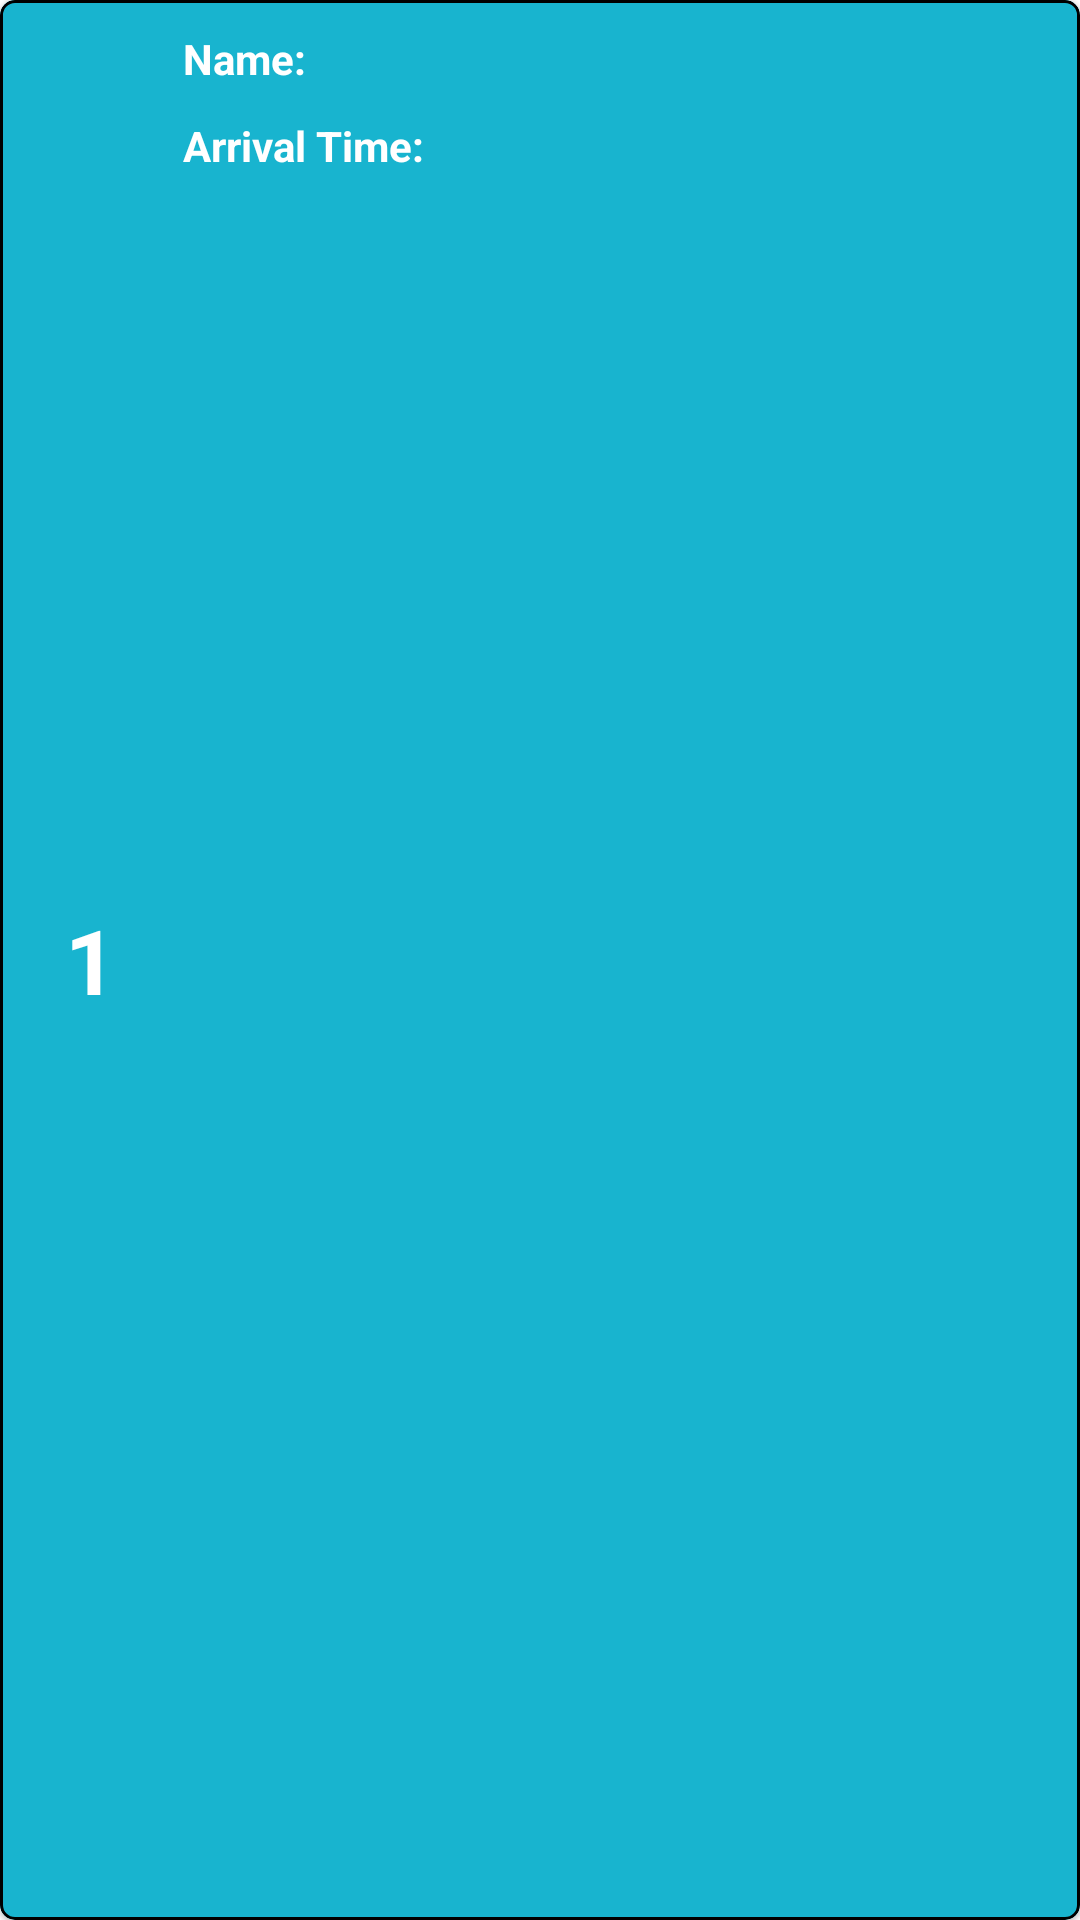

Here is an Android app screen rendered from its layout file. Give the layout XML and the strings, colors and styles it references.
<!-- AndroidManifest.xml: application theme Theme.MoveoApp -->
<!-- res/layout/appointments_list_row.xml -->
<?xml version="1.0" encoding="utf-8"?>
<com.google.android.material.card.MaterialCardView xmlns:android="http://schemas.android.com/apk/res/android"
    android:layout_width="match_parent"
    android:layout_height="wrap_content"
    xmlns:app="http://schemas.android.com/apk/res-auto"
    android:elevation="5dp"
    app:cardCornerRadius="5dp"
    android:layout_margin="10dp"
    app:cardBackgroundColor="@color/light_blue"
    app:strokeWidth="1dp"
    app:strokeColor="@color/black">

    <LinearLayout
        android:layout_width="match_parent"
        android:layout_height="match_parent"
        android:padding="10dp"
        android:orientation="horizontal">
        <LinearLayout
            android:layout_width="0dp"
            android:layout_height="match_parent"
            android:layout_weight="1"
            android:orientation="vertical">
            <TextView
                android:id="@+id/appointments_list_LBL_number"
                android:layout_width="match_parent"
                android:layout_height="match_parent"
                android:text="1"
                android:textSize="30sp"
                android:textStyle="bold"
                android:textColor="@color/white"
                android:gravity="center"/>
        </LinearLayout>

        <LinearLayout
            android:layout_width="0dp"
            android:layout_height="wrap_content"
            android:layout_weight="7"
            android:orientation="vertical"
            android:layout_marginLeft="10dp">
            <TextView
                android:id="@+id/appointments_list_LBL_name"
                android:layout_width="wrap_content"
                android:layout_height="wrap_content"
                android:text="Name:"
                android:textColor="@color/white"
                android:textStyle="bold"/>
            <TextView
                android:id="@+id/appointments_list_LBL_time"
                android:layout_width="wrap_content"
                android:layout_height="wrap_content"
                android:text="Arrival Time:"
                android:textColor="@color/white"
                android:textStyle="bold"
                android:layout_marginTop="10dp"/>
        </LinearLayout>


    </LinearLayout>

</com.google.android.material.card.MaterialCardView>
<!-- resources referenced by this layout -->
<resources>
  <color name="black">#FF000000</color>
  <color name="light_blue">#18B4CF</color>
  <color name="white">#FFFFFFFF</color>
  <style name="Theme.MoveoApp" parent="Theme.MaterialComponents.Light.NoActionBar">
          
          <item name="colorPrimary">@color/light_blue</item>
          <item name="colorPrimaryVariant">@color/light_blue</item>
          <item name="colorOnPrimary">@color/white</item>
          
          <item name="colorSecondary">@color/light_blue</item>
          <item name="colorSecondaryVariant">@color/light_blue</item>
          <item name="colorOnSecondary">@color/black</item>
          
          <item name="android:statusBarColor" tools:targetApi="l">?attr/colorPrimaryVariant</item>
          
      </style>
</resources>
